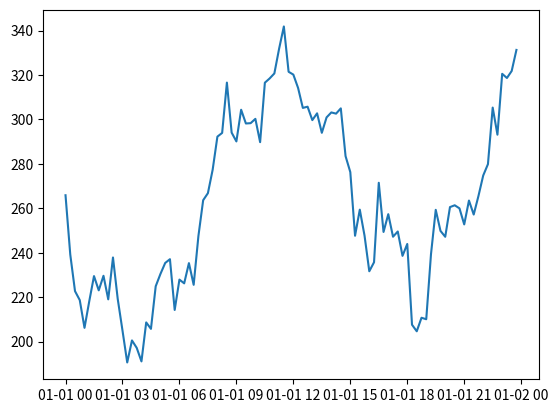
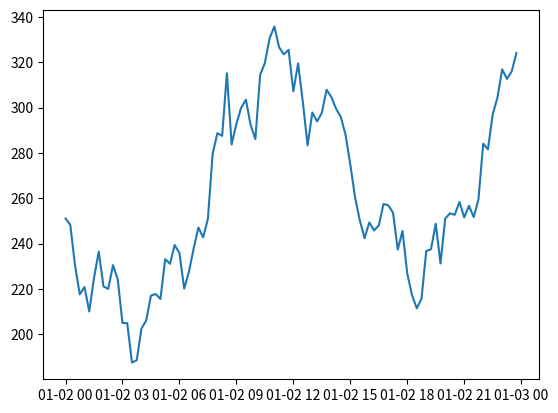

These figures' Python source, in order:
import pandas as pd
import numpy as np
import matplotlib.pyplot as plt

len = 96
dates = pd.date_range(start="2023-01-01", periods=len, freq="15min")
# np.random.seed(42)

# ------------ train data --------------

load = 500 + 100 * np.sin(np.linspace(0, 10, len)) + 25 * np.sin(np.linspace(0, 50, len)) + \
    np.random.normal(0, 10, len)
price = 500-load * 0.5 + \
    np.random.normal(0, 5, len) + 4*np.linspace(0, 10, len)

df = pd.DataFrame({"timestamp": dates, "load_mw": load, "price_eur": price})

df.to_csv("energy_clean_data.csv", index=False)

plt.plot(dates, price)
plt.show()

# ----------- test data ---------------------

dates = pd.date_range(start="2023-01-02", periods=len, freq="15min")

load = 500 + 100 * np.sin(np.linspace(0, 10, len)) + 25 * np.sin(np.linspace(0, 50, len)) + \
    np.random.normal(0, 10, len)
price = 500-load * 0.5 + \
    np.random.normal(0, 5, len) + 4*np.linspace(0, 10, len)

df = pd.DataFrame({"timestamp": dates, "load_mw": load, "price_eur": price})

df.to_csv("energy_clean_data_test.csv", index=False)

plt.plot(dates, price)
plt.show()
